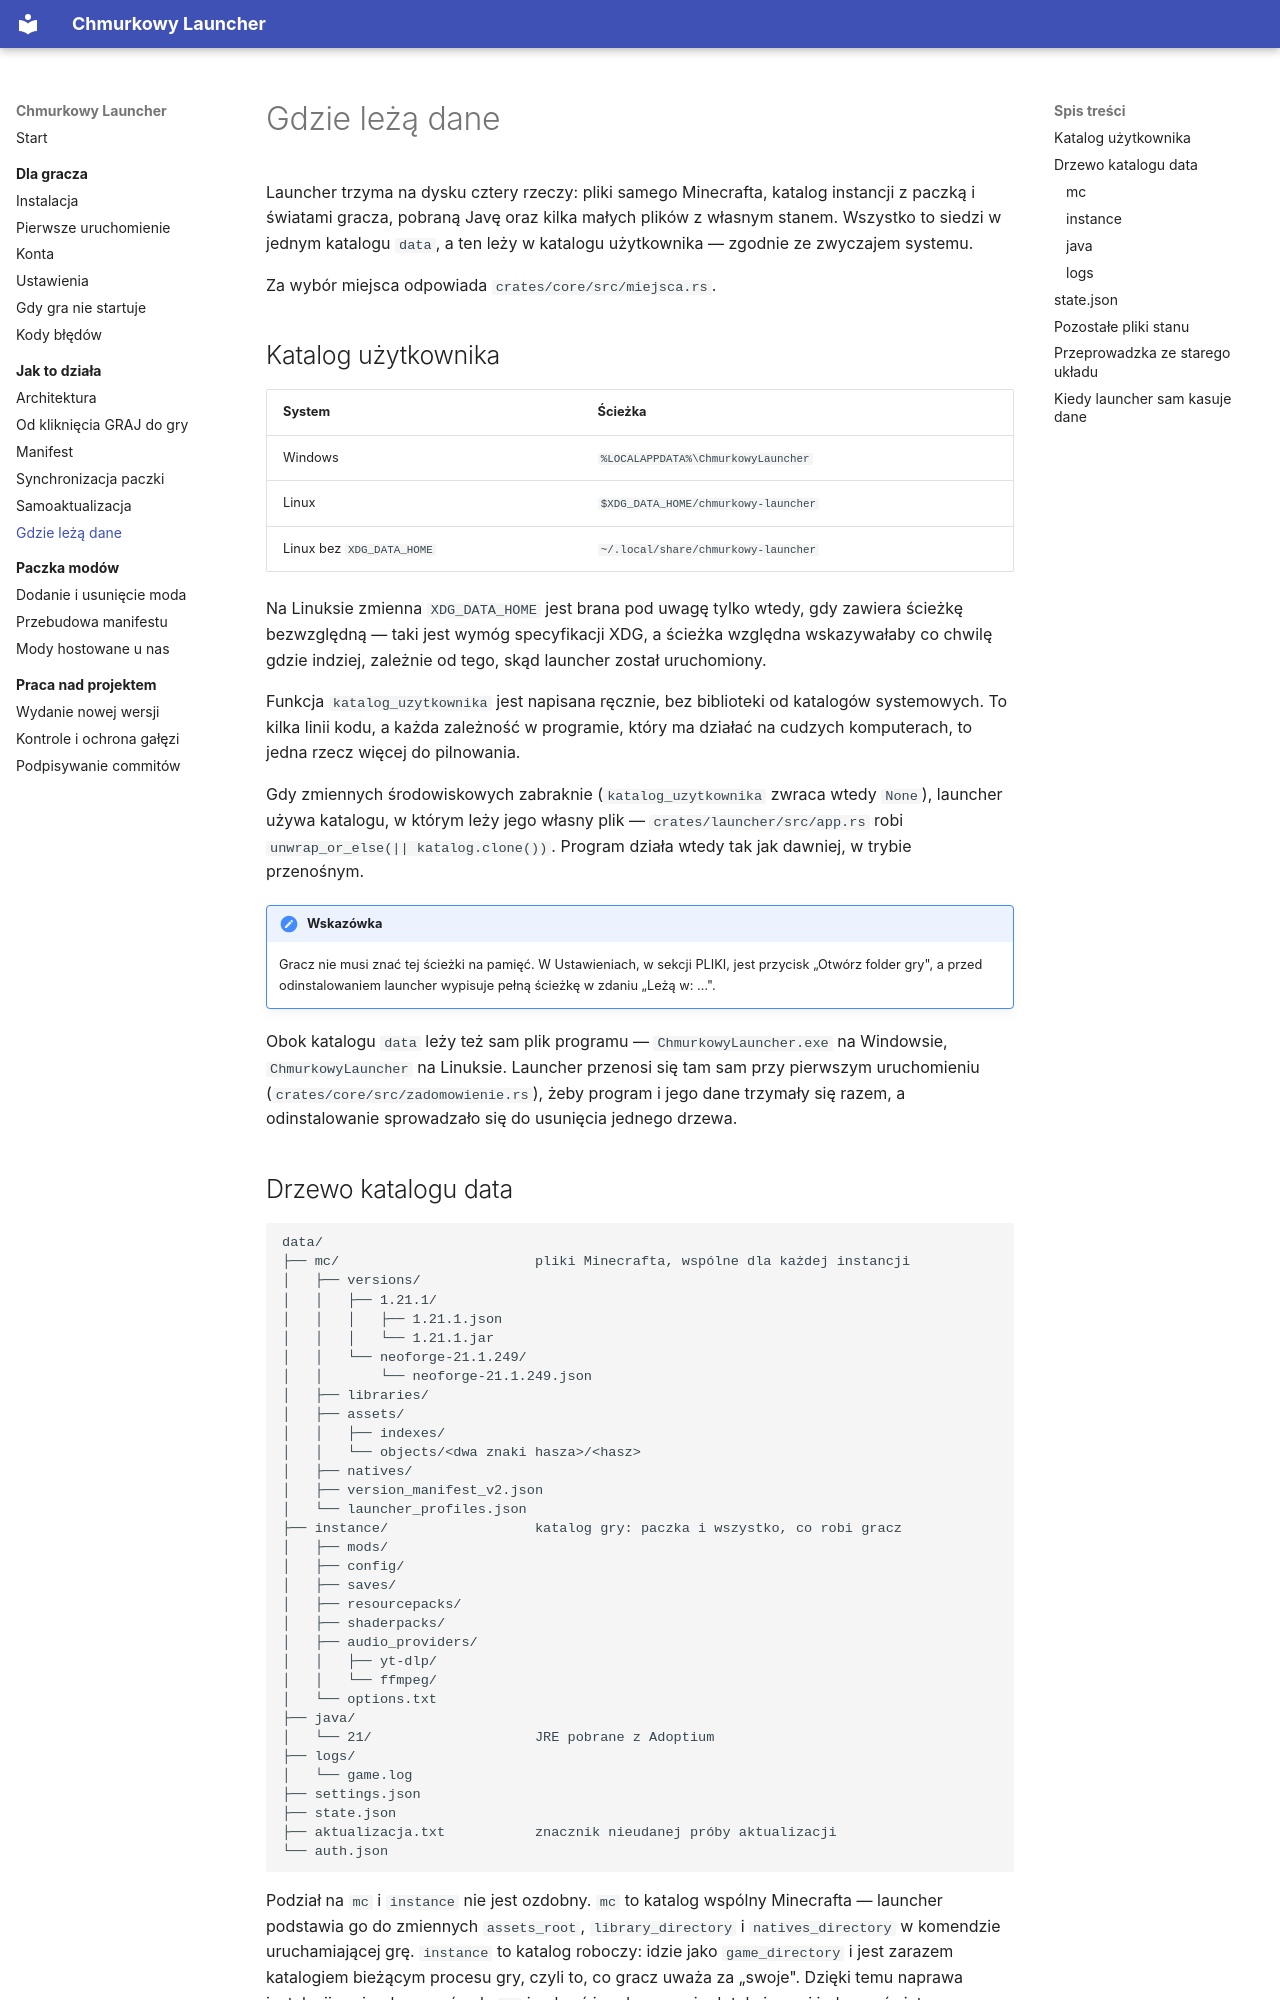

repository: ttk0721/chmurkowy-launcher · page: budowa/dane/index.html · generator: mkdocs

# Gdzie leżą dane

Launcher trzyma na dysku cztery rzeczy: pliki samego Minecrafta, katalog
instancji z paczką i światami gracza, pobraną Javę oraz kilka małych plików
z własnym stanem. Wszystko to siedzi w jednym katalogu `data`, a ten leży
w katalogu użytkownika — zgodnie ze zwyczajem systemu.

Za wybór miejsca odpowiada `crates/core/src/miejsca.rs`.

## Katalog użytkownika

| System | Ścieżka |
| --- | --- |
| Windows | `%LOCALAPPDATA%\ChmurkowyLauncher` |
| Linux | `$XDG_DATA_HOME/chmurkowy-launcher` |
| Linux bez `XDG_DATA_HOME` | `~/.local/share/chmurkowy-launcher` |

Na Linuksie zmienna `XDG_DATA_HOME` jest brana pod uwagę tylko wtedy, gdy
zawiera ścieżkę bezwzględną — taki jest wymóg specyfikacji XDG, a ścieżka
względna wskazywałaby co chwilę gdzie indziej, zależnie od tego, skąd launcher
został uruchomiony.

Funkcja `katalog_uzytkownika` jest napisana ręcznie, bez biblioteki od katalogów
systemowych. To kilka linii kodu, a każda zależność w programie, który ma
działać na cudzych komputerach, to jedna rzecz więcej do pilnowania.

Gdy zmiennych środowiskowych zabraknie (`katalog_uzytkownika` zwraca wtedy
`None`), launcher używa katalogu, w którym leży jego własny plik —
`crates/launcher/src/app.rs` robi `unwrap_or_else(|| katalog.clone())`.
Program działa wtedy tak jak dawniej, w trybie przenośnym.

!!! wskazówka

    Gracz nie musi znać tej ścieżki na pamięć. W Ustawieniach, w sekcji PLIKI,
    jest przycisk „Otwórz folder gry", a przed odinstalowaniem launcher
    wypisuje pełną ścieżkę w zdaniu „Leżą w: …".

Obok katalogu `data` leży też sam plik programu — `ChmurkowyLauncher.exe`
na Windowsie, `ChmurkowyLauncher` na Linuksie. Launcher przenosi się tam sam
przy pierwszym uruchomieniu (`crates/core/src/zadomowienie.rs`), żeby program
i jego dane trzymały się razem, a odinstalowanie sprowadzało się do usunięcia
jednego drzewa.
